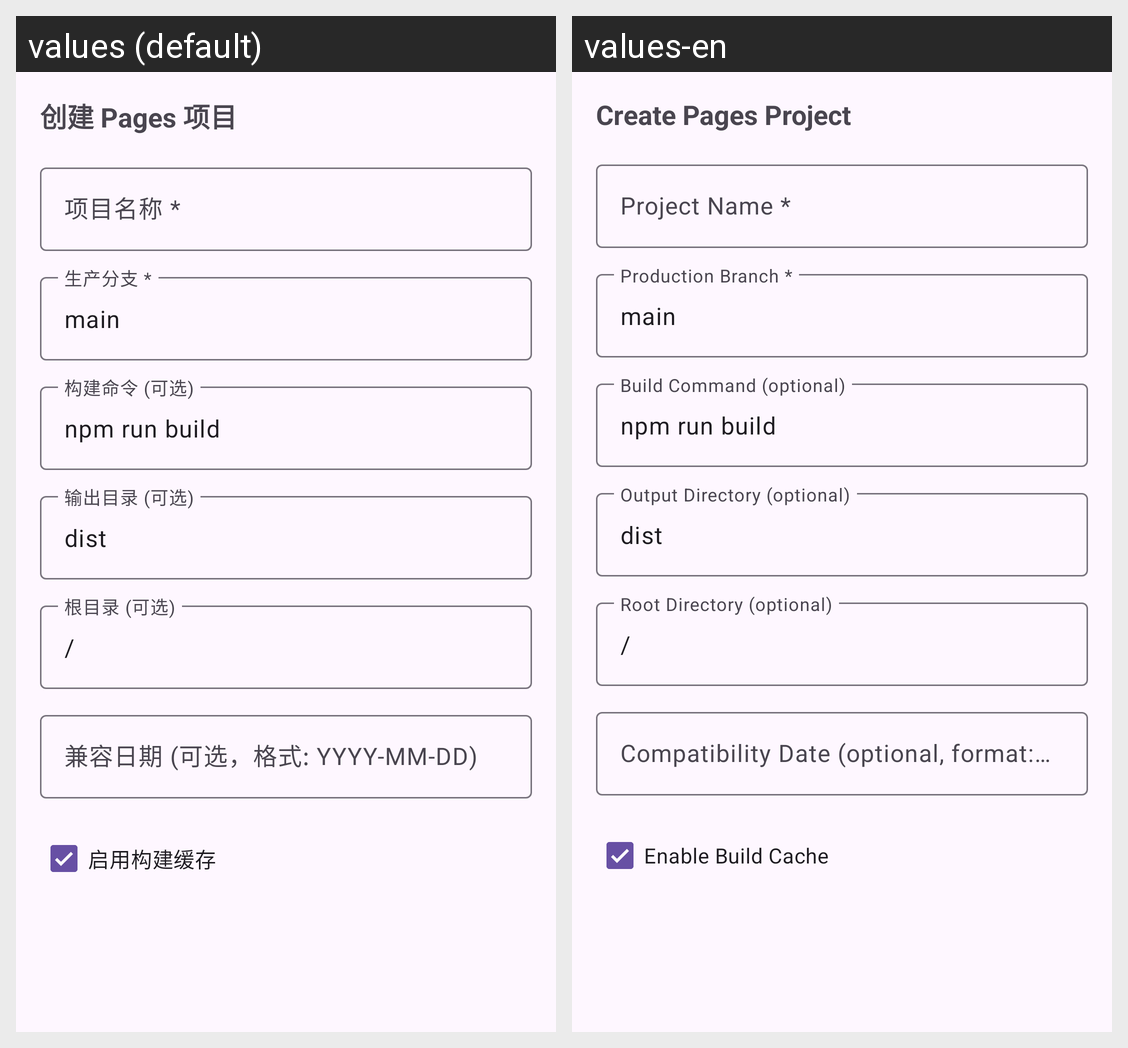

Locale-by-locale string values for the Android screen shown in this grid:
Android screen res/layout/dialog_pages_create_project.xml rendered under 2 locales, left to right: values (default), values-en. Device: Nexus 5 (rendered at 1080×1920; each locale shown at half size, 540×960, under a caption strip naming it); theme AppTheme.
Strings drawn on this screen, with the default value and each locale's value (text and hints the layout hard-codes, and strings that could not be matched under every locale, appear in the picture but are not listed):

xml_dialog_pages_create_project
  values: 创建 Pages 项目
  values-en: Create Pages Project

xml_dialog_pages_create_project_hint
  values: 项目名称 *
  values-en: Project Name *

xml_dialog_pages_create_project_hint_2
  values: 生产分支 *
  values-en: Production Branch *

default_branch_main
  values: main
  values-en: main

xml_dialog_pages_create_project_hint_3
  values: 构建命令 (可选)
  values-en: Build Command (optional)

default_build_command
  values: npm run build
  values-en: npm run build

xml_dialog_pages_create_project_hint_4
  values: 输出目录 (可选)
  values-en: Output Directory (optional)

default_output_dir
  values: dist
  values-en: dist

xml_dialog_pages_create_project_hint_5
  values: 根目录 (可选)
  values-en: Root Directory (optional)

r2_path_prefix_default
  values: /
  values-en: /

xml_dialog_pages_create_project_hint_6
  values: 兼容日期 (可选，格式: YYYY-MM-DD)
  values-en: Compatibility Date (optional, format: YYYY-MM-DD)

xml_dialog_pages_create_project_2
  values: 启用构建缓存
  values-en: Enable Build Cache
